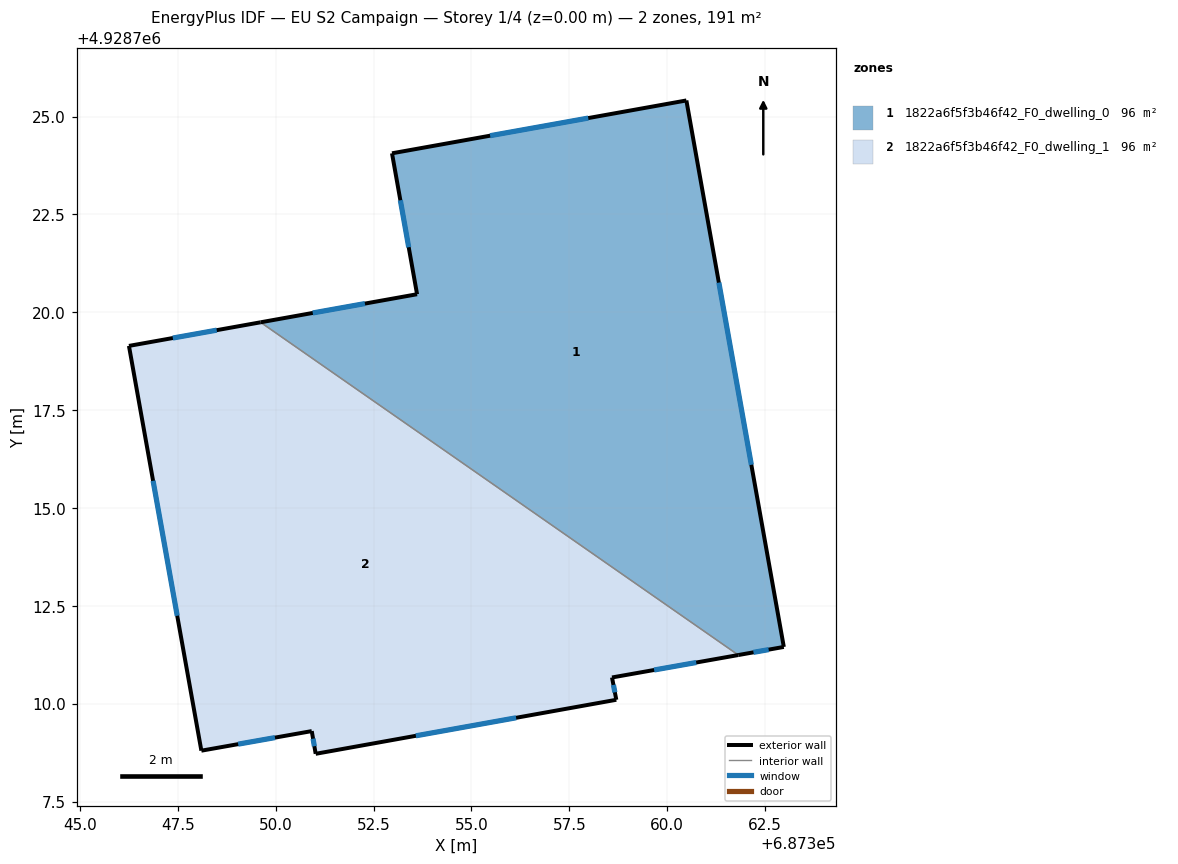
=== STOREY PLAN SPEC (per zone: floor XY polygon, exterior-wall plan segments, windows/doors) ===
zone 1: 1822a6f5f3b46f42_F0_dwelling_0  (95.7 m²)
  floor: (687362.98, 4928711.45) (687360.49, 4928725.41) (687352.97, 4928724.06) (687353.61, 4928720.46) (687349.61, 4928719.74) (687361.82, 4928711.24)
  exterior wall: (687353.61, 4928720.46) – (687352.97, 4928724.06)  [3.7 m]
    window: (687353.40, 4928721.66) – (687353.18, 4928722.86)  [1.2 m²]
  exterior wall: (687352.97, 4928724.06) – (687360.49, 4928725.41)  [7.6 m]
    window: (687355.48, 4928724.51) – (687357.98, 4928724.96)  [2.5 m²]
  exterior wall: (687360.49, 4928725.41) – (687362.98, 4928711.45)  [14.2 m]
    window: (687361.32, 4928720.76) – (687362.15, 4928716.10)  [4.7 m²]
  exterior wall: (687362.98, 4928711.45) – (687361.82, 4928711.24)  [1.2 m]
    window: (687362.59, 4928711.38) – (687362.20, 4928711.31)  [0.4 m²]
  exterior wall: (687349.61, 4928719.74) – (687353.61, 4928720.46)  [4.1 m]
    window: (687350.95, 4928719.98) – (687352.28, 4928720.22)  [1.4 m²]
  interior walls: 1
zone 2: 1822a6f5f3b46f42_F0_dwelling_1  (95.7 m²)
  floor: (687361.82, 4928711.24) (687349.61, 4928719.74) (687346.25, 4928719.14) (687348.10, 4928708.80) (687350.92, 4928709.30) (687351.02, 4928708.72) (687358.70, 4928710.10) (687358.59, 4928710.67)
  exterior wall: (687351.02, 4928708.72) – (687350.92, 4928709.30)  [0.6 m]
    window: (687350.99, 4928708.91) – (687350.95, 4928709.11)  [0.2 m²]
  exterior wall: (687350.92, 4928709.30) – (687348.10, 4928708.80)  [2.9 m]
    window: (687349.98, 4928709.13) – (687349.04, 4928708.97)  [1.0 m²]
  exterior wall: (687348.10, 4928708.80) – (687346.25, 4928719.14)  [10.5 m]
    window: (687347.48, 4928712.25) – (687346.87, 4928715.69)  [3.5 m²]
  exterior wall: (687346.25, 4928719.14) – (687349.61, 4928719.74)  [3.4 m]
    window: (687347.37, 4928719.34) – (687348.49, 4928719.54)  [1.1 m²]
  exterior wall: (687361.82, 4928711.24) – (687358.59, 4928710.67)  [3.3 m]
    window: (687360.74, 4928711.05) – (687359.67, 4928710.86)  [1.1 m²]
  exterior wall: (687358.59, 4928710.67) – (687358.70, 4928710.10)  [0.6 m]
    window: (687358.63, 4928710.48) – (687358.66, 4928710.29)  [0.2 m²]
  exterior wall: (687358.70, 4928710.10) – (687351.02, 4928708.72)  [7.8 m]
    window: (687356.14, 4928709.64) – (687353.58, 4928709.18)  [2.6 m²]
  interior walls: 1

=== DERIVED (storey summary) ===
Building: EU S2 Campaign
Storey: 1 of 4  (floor level z = 0.00 m)
Storey gross floor area: 191.4 m²
Zones on this storey: 2
  - 1822a6f5f3b46f42_F0_dwelling_0: floor 95.7 m²; exterior wall 30.7 m (92.2 m²); 5 window(s) 10.2 m²; WWR 11.1%
  - 1822a6f5f3b46f42_F0_dwelling_1: floor 95.7 m²; exterior wall 29.0 m (87.1 m²); 7 window(s) 9.7 m²; WWR 11.1%
Zone adjacency (shared interzone walls):
  - 1822a6f5f3b46f42_F0_dwelling_0 ↔ 1822a6f5f3b46f42_F0_dwelling_1